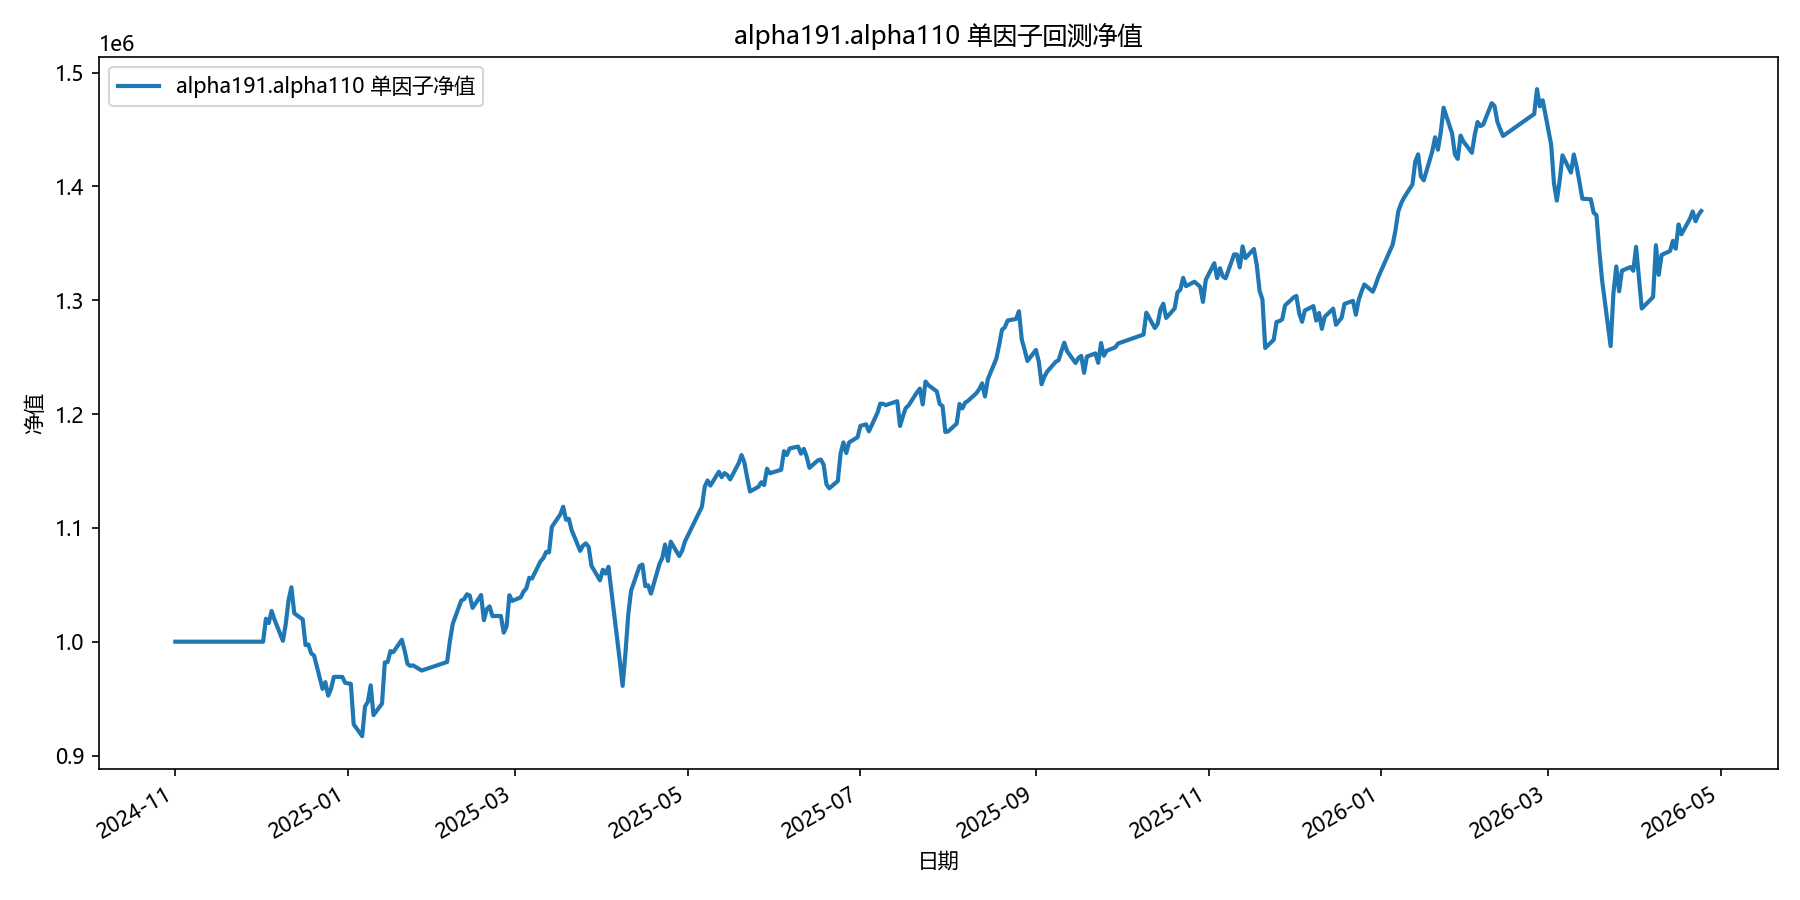

Data behind this chart, as committed beside it:
date, equity
2024-11-01, 1000000
2024-11-04, 1000000
2024-11-05, 1000000
2024-11-06, 1000000
2024-11-07, 1000000
2024-11-08, 1000000
2024-11-11, 1000000
2024-11-12, 1000000
2024-11-13, 1000000
2024-11-14, 1000000
2024-11-15, 1000000
2024-11-18, 1000000
2024-11-19, 1000000
2024-11-20, 1000000
2024-11-21, 1000000
2024-11-22, 1000000
2024-11-25, 1000000
2024-11-26, 1000000
2024-11-27, 1000000
2024-11-28, 1000000
2024-11-29, 1000000
2024-12-02, 1000000
2024-12-03, 1020164
2024-12-04, 1016349
2024-12-05, 1027022
2024-12-06, 1019599
2024-12-09, 1000734
2024-12-10, 1015510
2024-12-11, 1036568
2024-12-12, 1047791
2024-12-13, 1024975
2024-12-16, 1019522
2024-12-17, 996942
2024-12-18, 997535
2024-12-19, 989740
2024-12-20, 987837
2024-12-23, 958539
2024-12-24, 964453
2024-12-25, 952598
2024-12-26, 958628
2024-12-27, 969089
2024-12-30, 969042
2024-12-31, 963832
2025-01-02, 962951
2025-01-03, 927392
2025-01-06, 916964
2025-01-07, 943045
2025-01-08, 947170
2025-01-09, 961655
2025-01-10, 935482
2025-01-13, 945540
2025-01-14, 981797
2025-01-15, 982053
2025-01-16, 991762
2025-01-17, 990824
2025-01-20, 1001698
2025-01-21, 992142
2025-01-22, 980486
2025-01-23, 978747
2025-01-24, 979165
... 299 more rows
